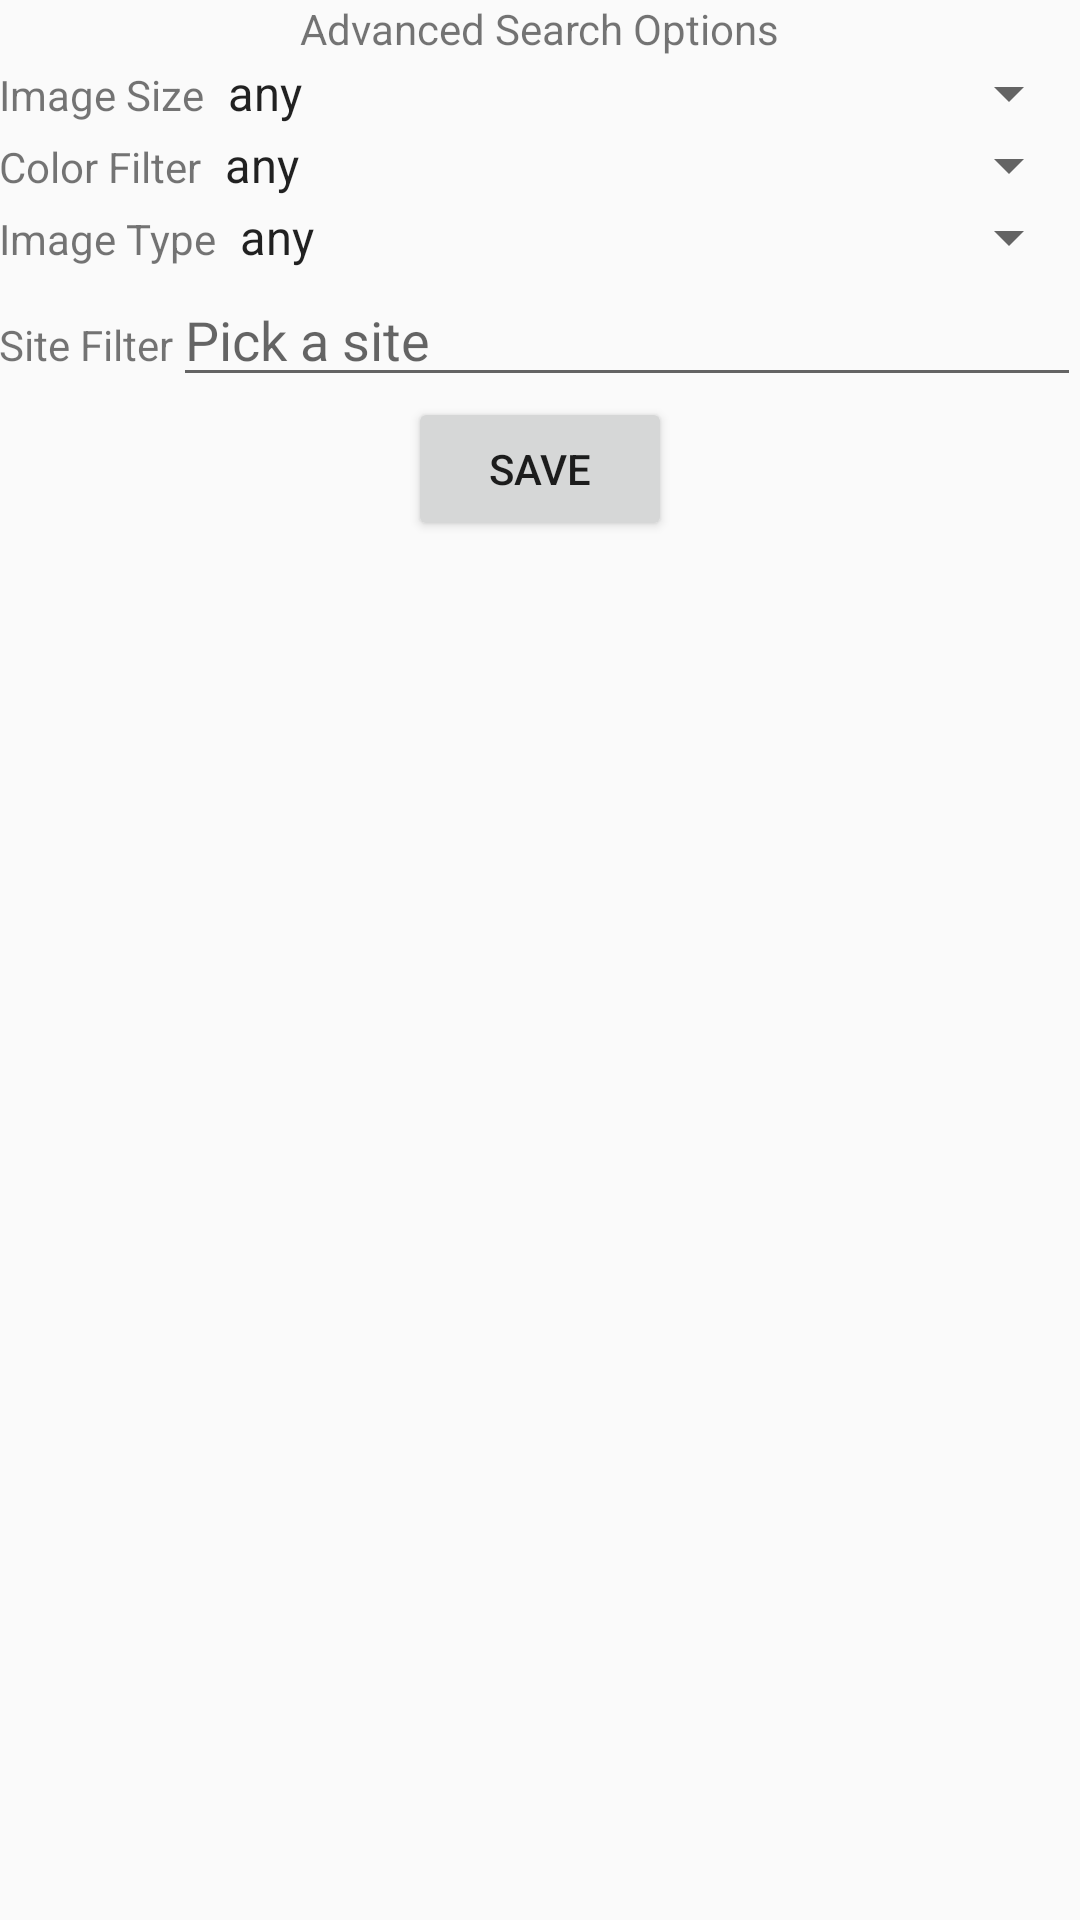

Write the Android layout XML for this screen, with the resource values it uses.
<!-- AndroidManifest.xml: application theme AppTheme -->
<!-- res/layout/activity_set_filters.xml -->
<RelativeLayout xmlns:android="http://schemas.android.com/apk/res/android"
    xmlns:tools="http://schemas.android.com/tools" android:layout_width="match_parent"
    android:layout_height="match_parent" android:paddingLeft="@dimen/activity_horizontal_margin"
    android:paddingRight="@dimen/activity_horizontal_margin"
    android:paddingTop="@dimen/activity_vertical_margin"
    android:paddingBottom="@dimen/activity_vertical_margin"
    tools:context="com.mycompany.googleimagesearch.activities.SetFiltersActivity">


    <TextView
        android:layout_width="wrap_content"
        android:layout_height="wrap_content"
        android:text="@string/advanced_search_options"
        android:id="@+id/textView"
        android:layout_alignParentTop="true"
        android:layout_centerHorizontal="true" />

    <LinearLayout
        android:id="@+id/llSize"
        android:orientation="horizontal"
        android:layout_width="match_parent"
        android:layout_height="wrap_content"
        android:layout_below="@+id/textView"
        android:layout_centerHorizontal="true">

        <TextView
            android:layout_width="wrap_content"
            android:layout_height="wrap_content"
            android:id="@+id/tvFilterSize"
            android:text="@string/size_filter_label" />

        <Spinner
            android:layout_width="wrap_content"
            android:layout_height="wrap_content"
            android:id="@+id/spinnerFilterSize"
            android:layout_weight="1"
            android:entries="@array/sizes_array"
            android:prompt="@string/sizes_prompt" />

    </LinearLayout>

    <LinearLayout
        android:orientation="horizontal"
        android:layout_width="match_parent"
        android:layout_height="wrap_content"
        android:layout_below="@+id/llSize"
        android:id="@+id/llColor">

        <TextView
            android:layout_width="wrap_content"
            android:layout_height="wrap_content"
            android:id="@+id/tvFilterColor"
            android:text="@string/color_filter_label" />

        <Spinner
            android:layout_width="wrap_content"
            android:layout_height="wrap_content"
            android:id="@+id/spinnerFilterColor"
            android:layout_weight="1"
            android:entries="@array/colors_array"
            android:prompt="@string/colors_prompt" />
    </LinearLayout>

    <LinearLayout
        android:orientation="horizontal"
        android:layout_width="match_parent"
        android:layout_height="wrap_content"
        android:layout_below="@+id/llColor"
        android:id="@+id/llType">

        <TextView
            android:layout_width="wrap_content"
            android:layout_height="wrap_content"
            android:id="@+id/tvFilterType"
            android:text="@string/type_filter_label" />

        <Spinner
            android:layout_width="wrap_content"
            android:layout_height="wrap_content"
            android:id="@+id/spinnerFilterType"
            android:layout_weight="1"
            android:entries="@array/types_array"
            android:prompt="@string/types_prompt" />
    </LinearLayout>

    <LinearLayout
        android:orientation="horizontal"
        android:layout_width="match_parent"
        android:layout_height="wrap_content"
        android:layout_below="@+id/llType"
        android:id="@+id/llSite">

        <TextView
            android:layout_width="wrap_content"
            android:layout_height="wrap_content"
            android:id="@+id/tvFilterSite"
            android:text="@string/site_filter_label" />

        <EditText
            android:layout_width="wrap_content"
            android:layout_height="wrap_content"
            android:id="@+id/etFilterSite"
            android:layout_weight="1"
            android:hint="@string/sites_prompt"/>

    </LinearLayout>

    <Button
        android:layout_width="wrap_content"
        android:layout_height="wrap_content"
        android:text="@string/save"
        android:id="@+id/btSave"
        android:layout_below="@+id/llSite"
        android:layout_centerHorizontal="true" />

</RelativeLayout>
<!-- resources referenced by this layout -->
<resources>
  <string-array name="colors_array">
          <item>any</item>
          <item>black</item>
          <item>blue</item>
          <item>brown</item>
          <item>gray</item>
          <item>green</item>
          <item>orange</item>
          <item>pink</item>
          <item>purple</item>
          <item>red</item>
          <item>teal</item>
          <item>white</item>
          <item>yellow</item>
      </string-array>
  <string-array name="sizes_array">
          <item>any</item>
          <item>small</item>
          <item>medium</item>
          <item>large</item>
          <item>xlarge</item>
      </string-array>
  <string-array name="types_array">
          <item>any</item>
          <item>face</item>
          <item>photo</item>
          <item>clipart</item>
          <item>lineart</item>
      </string-array>
  <string name="advanced_search_options">Advanced Search Options</string>
  <string name="color_filter_label">Color Filter</string>
  <string name="colors_prompt">Pick a color</string>
  <string name="save">Save</string>
  <string name="site_filter_label">Site Filter</string>
  <string name="sites_prompt">Pick a site</string>
  <string name="size_filter_label">Image Size</string>
  <string name="sizes_prompt">Pick a size</string>
  <string name="type_filter_label">Image Type</string>
  <string name="types_prompt">Pick a type</string>
  <style name="AppTheme" parent="Theme.AppCompat.Light.DarkActionBar">
          <item name="android:actionBarStyle">@style/MyActionBar</item>
          <item name="android:actionBarTabTextStyle">@style/MyActionBarTabText</item>
  
          
          <item name="actionBarStyle">@style/MyActionBar</item>
          <item name="actionBarTabTextStyle">@style/MyActionBarTabText</item>
      </style>
  <style name="MyActionBar" parent="@style/Widget.AppCompat.Light.ActionBar.Solid.Inverse">
          <item name="android:background">@color/aquamarine2</item>
          <item name="android:titleTextStyle">@style/MyActionBar.TitleTextStyle</item>
  
          
          <item name="background">@color/aquamarine2</item>
          <item name="titleTextStyle">@style/MyActionBar.TitleTextStyle</item>
      </style>
  <style name="MyActionBarTabText" parent="@style/Widget.AppCompat.ActionBar.TabText">
          <item name="android:textColor">@color/primary_blue</item>
      </style>
  <color name="aquamarine2">#76EEC6</color>
  <style name="MyActionBar.TitleTextStyle" parent="@style/TextAppearance.AppCompat.Widget.ActionBar.Title">
          <item name="android:textColor">@color/primary_blue</item>
      </style>
  <color name="primary_blue">#53777A</color>
</resources>
